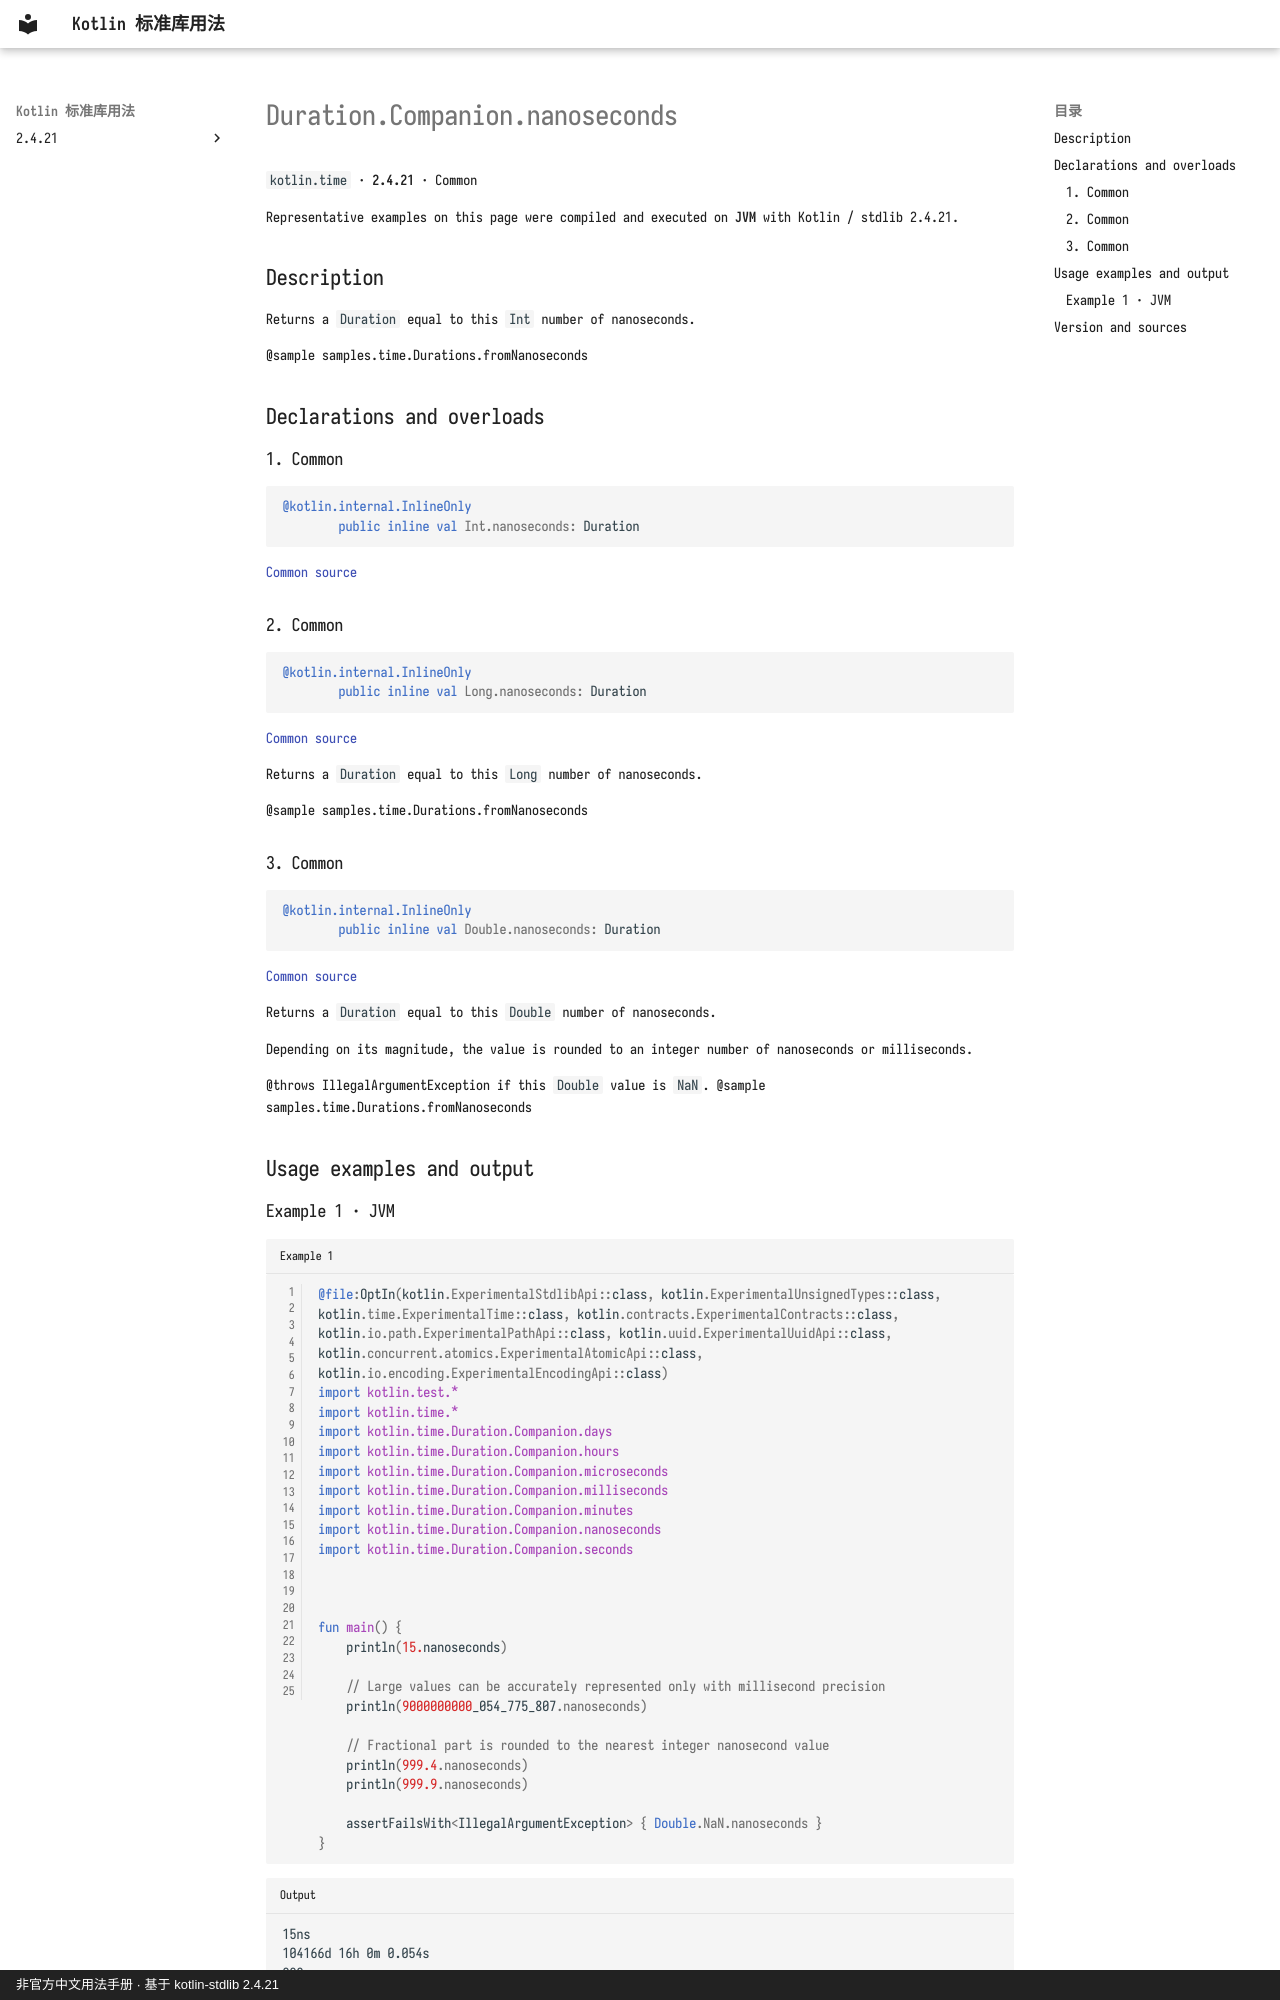

repository: oooooooko/kotlin-stdlib-docs · page: en/api/kotlin.time/duration-companion-nanoseconds--0f20255e/index.html · generator: mkdocs · copyright: 非官方中文用法手册 · 基于 kotlin-stdlib 2.4.21

# Duration.Companion.nanoseconds

`kotlin.time` · **2.4.21** · Common

Representative examples on this page were compiled and executed on **JVM** with Kotlin / stdlib 2.4.21.

## Description

Returns a `Duration` equal to this `Int` number of nanoseconds.

@sample samples.time.Durations.fromNanoseconds

## Declarations and overloads

### 1. Common

```kotlin
@kotlin.internal.InlineOnly
        public inline val Int.nanoseconds: Duration
```

[Common source](https://github.com/JetBrains/kotlin/blob/v2.4.21/libraries/stdlib/src/kotlin/time/Duration.kt#L78)

### 2. Common

```kotlin
@kotlin.internal.InlineOnly
        public inline val Long.nanoseconds: Duration
```

[Common source](https://github.com/JetBrains/kotlin/blob/v2.4.21/libraries/stdlib/src/kotlin/time/Duration.kt#L86)

Returns a `Duration` equal to this `Long` number of nanoseconds.

@sample samples.time.Durations.fromNanoseconds

### 3. Common

```kotlin
@kotlin.internal.InlineOnly
        public inline val Double.nanoseconds: Duration
```

[Common source](https://github.com/JetBrains/kotlin/blob/v2.4.21/libraries/stdlib/src/kotlin/time/Duration.kt#L94)

Returns a `Duration` equal to this `Double` number of nanoseconds.

Depending on its magnitude, the value is rounded to an integer number of nanoseconds or milliseconds.

@throws IllegalArgumentException if this `Double` value is `NaN`.
@sample samples.time.Durations.fromNanoseconds

## Usage examples and output
